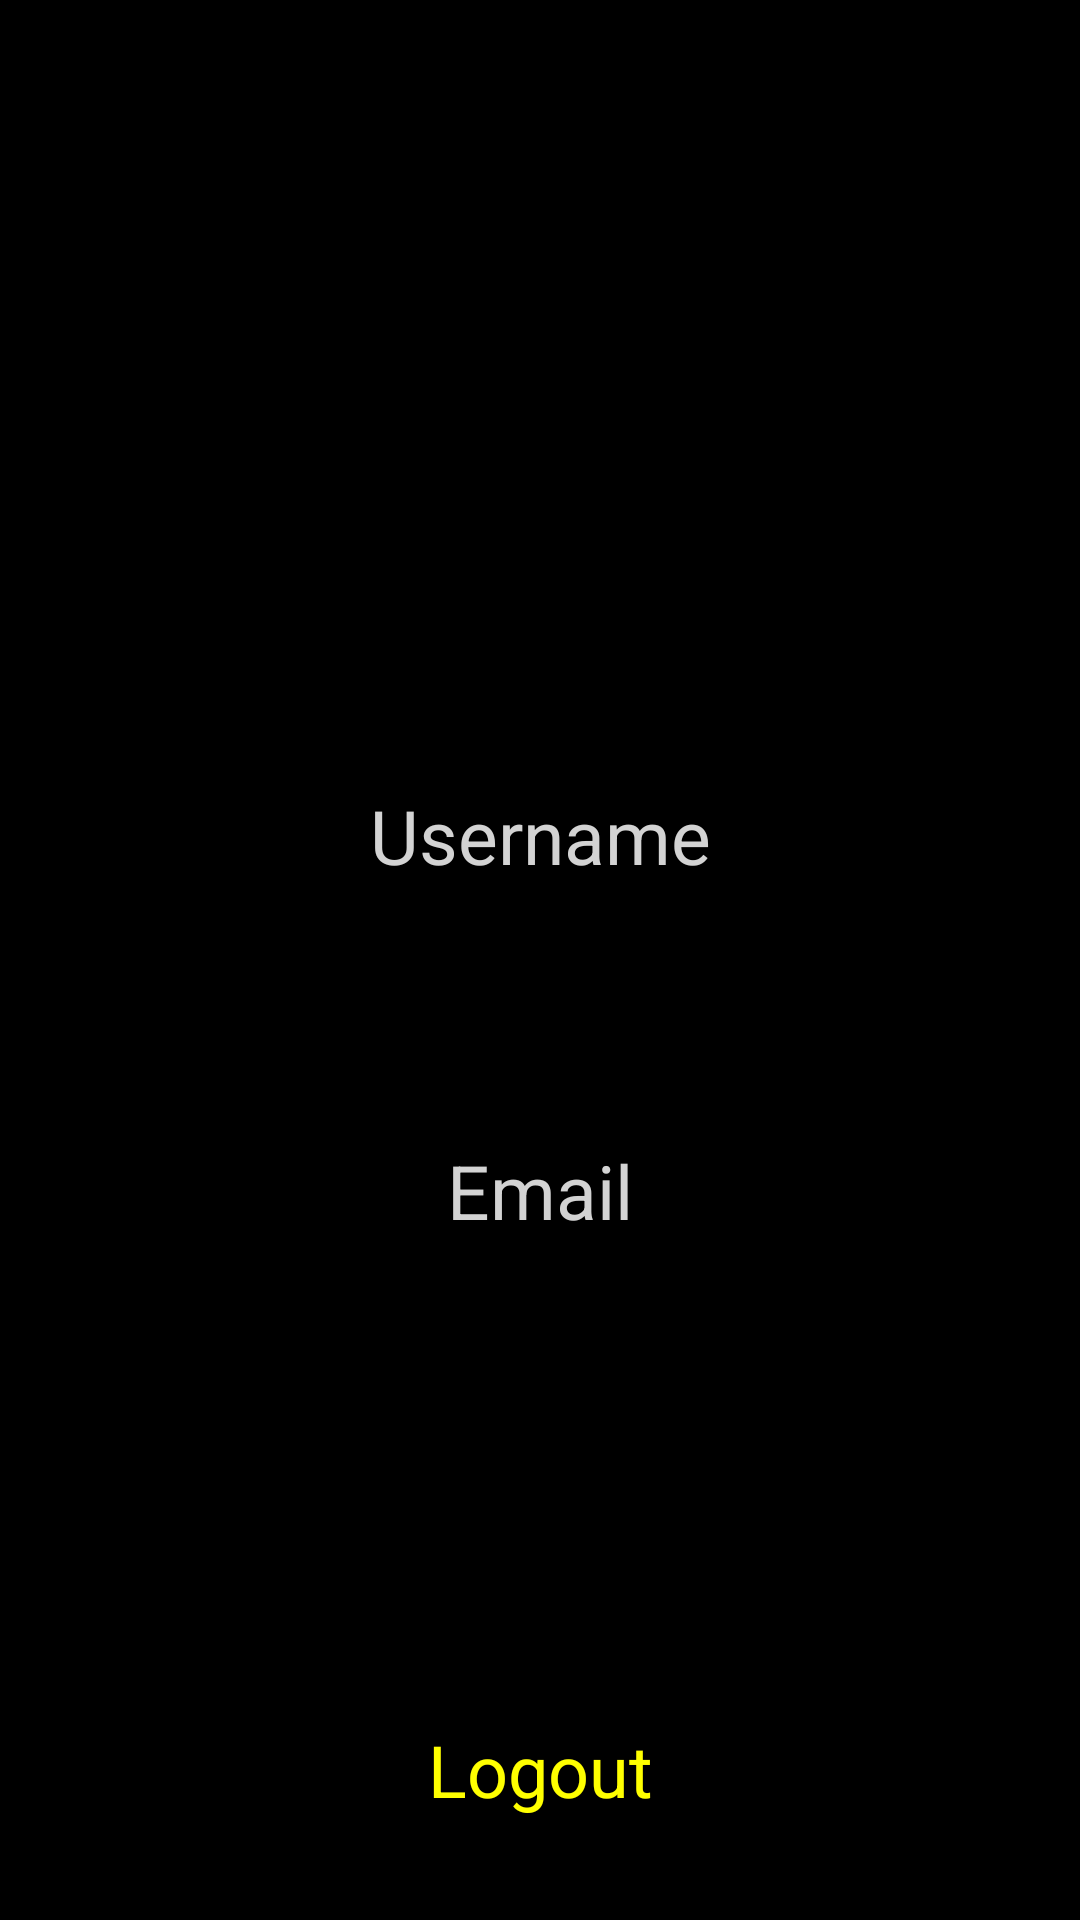

Produce the Android XML layout that renders to this screen, including the resource entries it uses.
<!-- AndroidManifest.xml: application theme Theme.MyApplication -->
<!-- res/layout/fragment_profile.xml -->
<?xml version="1.0" encoding="utf-8"?>
<androidx.constraintlayout.widget.ConstraintLayout
        xmlns:android="http://schemas.android.com/apk/res/android"
        xmlns:tools="http://schemas.android.com/tools"
        xmlns:app="http://schemas.android.com/apk/res-auto"
        android:layout_width="match_parent"
        android:layout_height="match_parent"
        android:background="@color/black">

    <ImageView
            android:layout_width="145dp"
            android:layout_height="152dp" app:srcCompat="@drawable/ic_baseline_account_circle_24"
            android:id="@+id/logoutImage"
            android:layout_marginTop="25dp"
            app:layout_constraintEnd_toEndOf="parent" app:layout_constraintStart_toStartOf="parent"
            app:layout_constraintTop_toTopOf="parent"/>
    <Button
            android:text="@string/logout"
            android:layout_width="wrap_content"
            android:layout_height="wrap_content" android:id="@+id/logoutBtn"
            style="@style/ButtonForm"
            app:layout_constraintEnd_toEndOf="parent"
            app:layout_constraintStart_toStartOf="parent" app:layout_constraintBottom_toBottomOf="parent"/>
    <TextView
            android:text="@string/username"
            android:layout_width="wrap_content"
            android:layout_height="wrap_content" android:id="@+id/usernameProfile"
            android:textColor="@color/LightGrey"
            style="@style/TextViewStyle"
            app:layout_constraintTop_toBottomOf="@+id/logoutImage" app:layout_constraintEnd_toEndOf="parent"
            app:layout_constraintStart_toStartOf="parent" app:layout_constraintBottom_toTopOf="@+id/emailProfile"/>
    <TextView
            android:text="@string/email"
            android:layout_width="wrap_content"
            android:layout_height="wrap_content" android:id="@+id/emailProfile"
            android:layout_marginBottom="150dp"
            android:textColor="@color/LightGrey"
            style="@style/TextViewStyle"
            app:layout_constraintEnd_toEndOf="parent" app:layout_constraintStart_toStartOf="parent"
            app:layout_constraintBottom_toTopOf="@+id/logoutBtn"/>


</androidx.constraintlayout.widget.ConstraintLayout>
<!-- resources referenced by this layout -->
<resources>
  <color name="LightGrey">#D3D3D3</color>
  <color name="black">#FF000000</color>
  <string name="email">Email</string>
  <string name="logout">Logout</string>
  <string name="username">Username</string>
  <style name="ButtonForm" parent="Theme.MyApplication">
          <item name="android:backgroundTint">@color/black</item>
          <item name="android:width">200dp</item>
          <item name="android:layout_width">250dp</item>
          <item name="android:textColor">#FFFF00</item>
          <item name="android:textSize">24sp</item>
          <item name="android:layout_marginBottom">24dp</item>
      </style>
  <style name="TextViewStyle" parent="Theme.MyApplication">
          <item name="android:textColor">@color/white</item>
          <item name="android:textSize">25sp</item>
          <item name="android:gravity">center</item>
      </style>
  <style name="Theme.MyApplication" parent="Theme.MaterialComponents.DayNight.DarkActionBar">
          
          <item name="colorPrimary">@color/black</item>
          <item name="colorPrimaryVariant">@color/purple_700</item>
          <item name="colorOnPrimary">@color/white</item>
          
          <item name="colorSecondary">@color/teal_200</item>
          <item name="colorSecondaryVariant">@color/teal_700</item>
          <item name="colorOnSecondary">@color/white</item>
          
          <item name="android:statusBarColor" tools:targetApi="l">?attr/colorPrimaryVariant</item>
          
      </style>
  <color name="white">#FFFFFFFF</color>
  <color name="purple_700">#FF3700B3</color>
  <color name="teal_200">#FF03DAC5</color>
  <color name="teal_700">#FF018786</color>
</resources>
